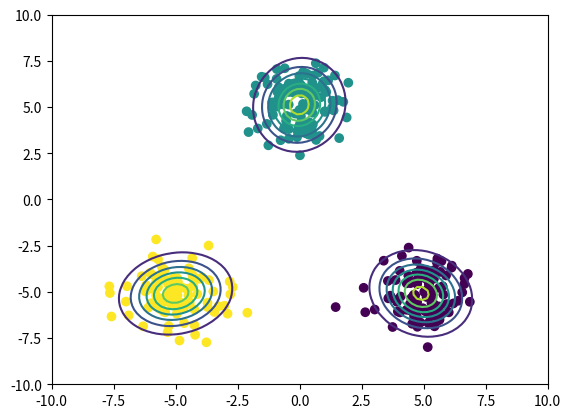

The script that saved this image:
import matplotlib.cm as cm
import matplotlib.pyplot as plt
import numpy as np
from scipy.special import digamma, gamma


class VariationalGaussianMixture(object):

    def __init__(self, n_component=10, alpha0=1.):
        self.n_component = n_component
        self.alpha0 = alpha0

    def init_params(self, X):
        self.sample_size, self.ndim = X.shape
        self.alpha0 = np.ones(self.n_component) * self.alpha0
        self.m0 = np.zeros(self.ndim)
        self.W0 = np.eye(self.ndim)
        self.nu0 = self.ndim
        self.beta0 = 1.

        self.component_size = self.sample_size / self.n_component + np.zeros(self.n_component)
        self.alpha = self.alpha0 + self.component_size
        self.beta = self.beta0 + self.component_size
        indices = np.random.choice(self.sample_size, self.n_component, replace=False)
        self.m = X[indices].T
        self.W = np.tile(self.W0, (self.n_component, 1, 1)).T
        # print(self.W)
        self.nu = self.nu0 + self.component_size

    def get_params(self):
        return self.alpha, self.beta, self.m, self.W, self.nu

    def fit(self, X, iter_max=100):
        self.init_params(X)
        for i in range(iter_max):
            params = np.hstack([array.flatten() for array in self.get_params()])
            r = self.e_like_step(X)
            self.m_like_step(X, r)
            if np.allclose(params, np.hstack([array.ravel() for array in self.get_params()])):
                break
        else:
            print("parameters may not have converged")

    def e_like_step(self, X):
        d = X[:, :, None] - self.m
        print(d.shape)
        gauss = np.exp(
            -0.5 * self.ndim / self.beta
            - 0.5 * self.nu * np.sum(
                np.einsum('ijk,njk->nik', self.W, d) * d,
                axis=1)
        )
        pi = np.exp(digamma(self.alpha) - digamma(self.alpha.sum()))
        Lambda = np.exp(digamma(self.nu - np.arange(self.ndim)[:, None]).sum(axis=0) + self.ndim * np.log(2) + np.linalg.slogdet(self.W.T)[1])
        r = pi * np.sqrt(Lambda) * gauss
        r /= np.sum(r, axis=-1, keepdims=True)
        r[np.isnan(r)] = 1. / self.n_component
        return r

    def m_like_step(self, X, r):
        self.component_size = r.sum(axis=0)
        Xm = X.T.dot(r) / self.component_size
        d = X[:, :, None] - Xm
        S = np.einsum('nik,njk->ijk', d, r[:, None, :] * d) / self.component_size
        self.alpha = self.alpha0 + self.component_size
        self.beta = self.beta0 + self.component_size
        self.m = (self.beta0 * self.m0[:, None] + self.component_size * Xm) / self.beta
        d = Xm - self.m0[:, None]
        self.W = np.linalg.inv(
            np.linalg.inv(self.W0)
            + (self.component_size * S).T
            + (self.beta0 * self.component_size * np.einsum('ik,jk->ijk', d, d) / (self.beta0 + self.component_size)).T).T
        self.nu = self.nu0 + self.component_size

    def predict_proba(self, X):
        covs = self.nu * self.W
        precisions = np.linalg.inv(covs.T).T
        d = X[:, :, None] - self.m
        exponents = np.sum(np.einsum('nik,ijk->njk', d, precisions) * d, axis=1)
        gausses = np.exp(-0.5 * exponents) / np.sqrt(np.linalg.det(covs.T).T * (2 * np.pi) ** self.ndim)
        gausses *= (self.alpha0 + self.component_size) / (self.n_component * self.alpha0 + self.sample_size)
        return np.sum(gausses, axis=-1)

    def classify(self, X):
        return np.argmax(self.e_like_step(X), 1)

    def student_t(self, X):
        nu = self.nu + 1 - self.ndim
        L = nu * self.beta * self.W / (1 + self.beta)
        d = X[:, :, None] - self.m
        maha_sq = np.sum(np.einsum('nik,ijk->njk', d, L) * d, axis=1)
        return (
            gamma(0.5 * (nu + self.ndim))
            * np.sqrt(np.linalg.det(L.T))
            * (1 + maha_sq / nu) ** (-0.5 * (nu + self.ndim))
            / (gamma(0.5 * nu) * (nu * np.pi) ** (0.5 * self.ndim)))

    def predict_dist(self, X):
        return (self.alpha * self.student_t(X)).sum(axis=-1) / self.alpha.sum()


def create_toy_data():
    x1 = np.random.normal(size=(100, 2))
    x1 += np.array([-5, -5])
    x2 = np.random.normal(size=(100, 2))
    x2 += np.array([5, -5])
    x3 = np.random.normal(size=(100, 2))
    x3 += np.array([0, 5])
    return np.vstack((x1, x2, x3))


def main():
    X = create_toy_data()

    model = VariationalGaussianMixture(n_component=10, alpha0=0.01)
    model.fit(X, iter_max=100)
    labels = model.classify(X)

    x_test, y_test = np.meshgrid(
        np.linspace(-10, 10, 100), np.linspace(-10, 10, 100))
    X_test = np.array([x_test, y_test]).reshape(2, -1).transpose()
    probs = model.predict_dist(X_test)
    plt.scatter(X[:, 0], X[:, 1], c=labels, cmap=cm.get_cmap())
    plt.contour(x_test, y_test, probs.reshape(100, 100))
    plt.xlim(-10, 10)
    plt.ylim(-10, 10)
    plt.show()


if __name__ == '__main__':
    main()